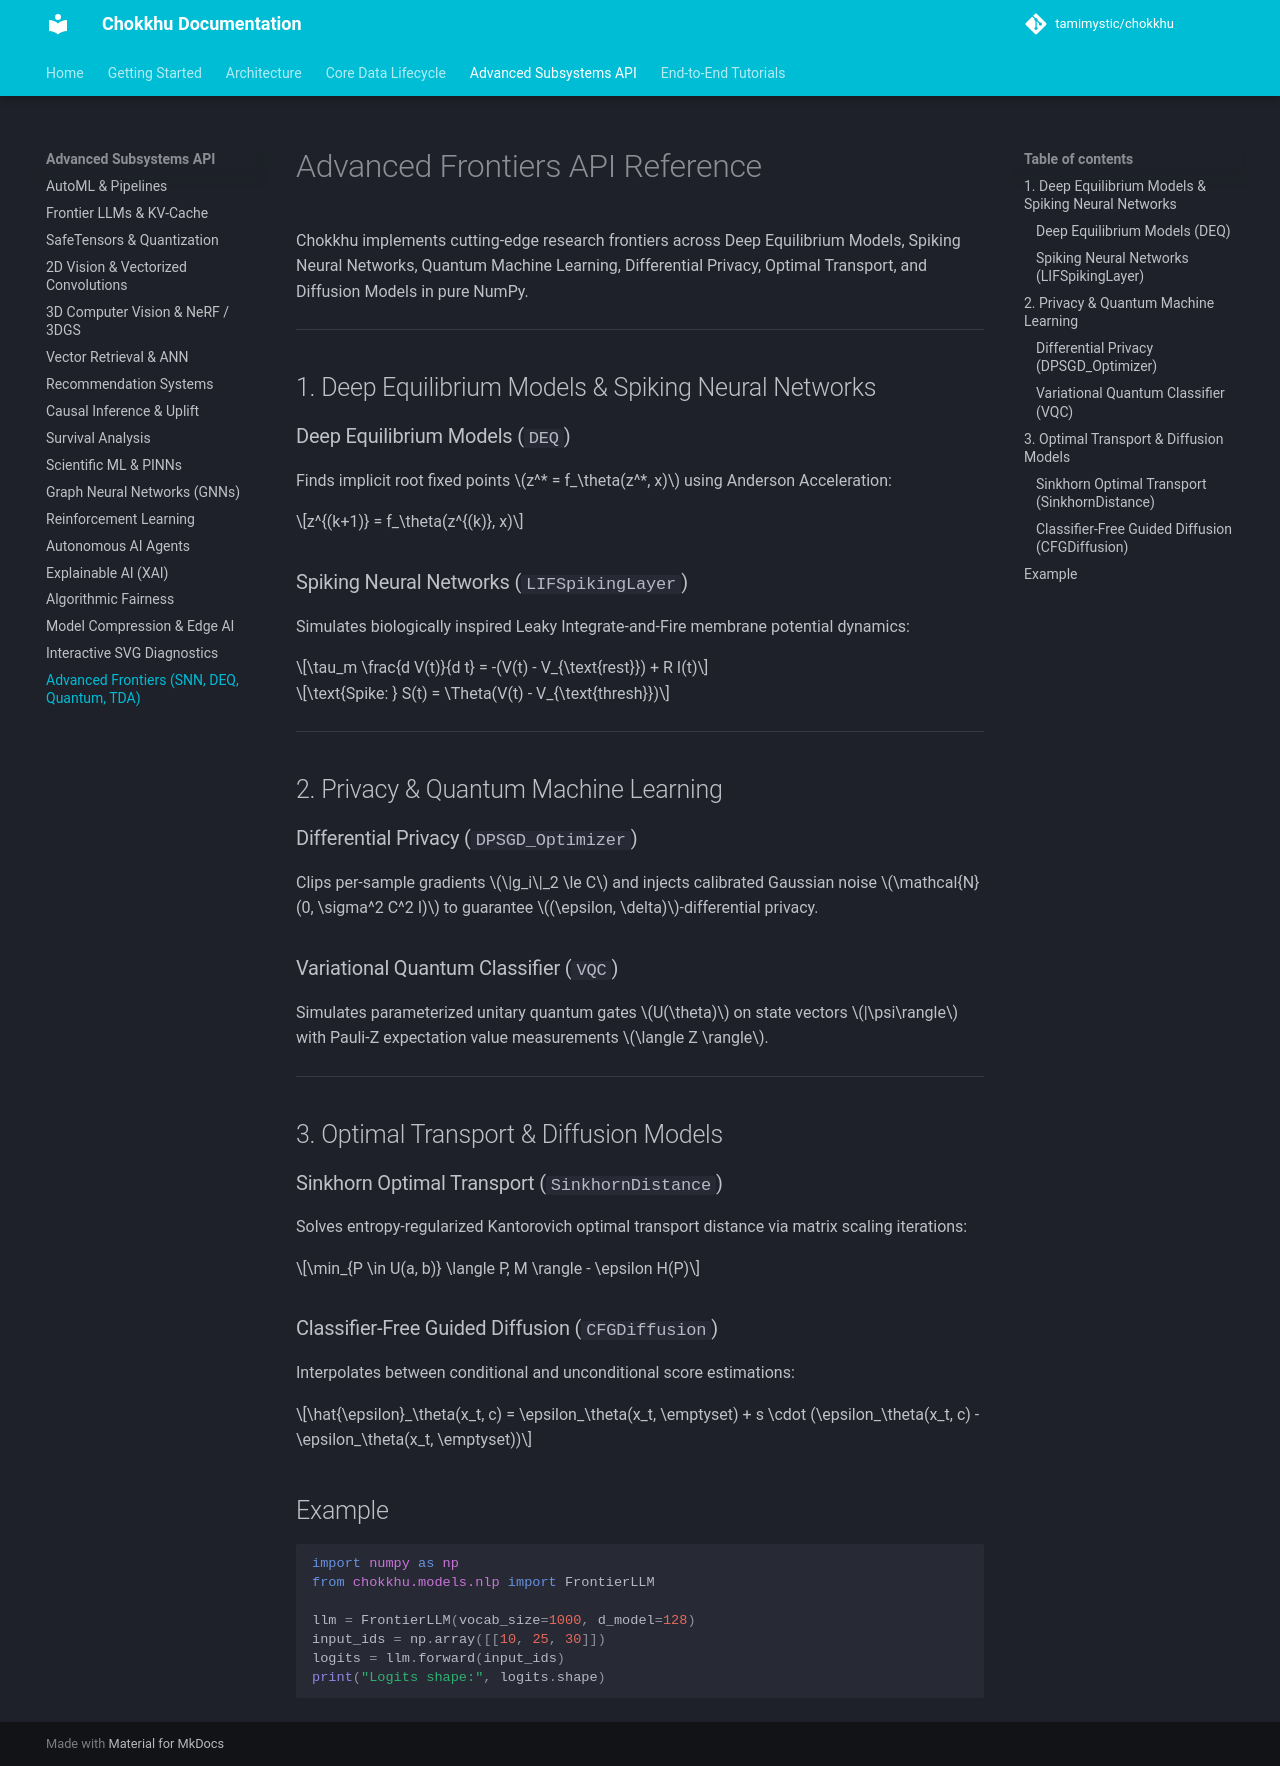

repository: tamimystic/chokkhu · page: api/frontiers/index.html · generator: mkdocs

# Advanced Frontiers API Reference

Chokkhu implements cutting-edge research frontiers across Deep Equilibrium Models, Spiking Neural Networks, Quantum Machine Learning, Differential Privacy, Optimal Transport, and Diffusion Models in pure NumPy.

---

## 1. Deep Equilibrium Models & Spiking Neural Networks

### Deep Equilibrium Models (`DEQ`)
Finds implicit root fixed points $z^* = f_\theta(z^*, x)$ using Anderson Acceleration:

$$z^{(k+1)} = f_\theta(z^{(k)}, x)$$

### Spiking Neural Networks (`LIFSpikingLayer`)
Simulates biologically inspired Leaky Integrate-and-Fire membrane potential dynamics:

$$\tau_m \frac{d V(t)}{d t} = -(V(t) - V_{\text{rest}}) + R I(t)$$

$$\text{Spike: } S(t) = \Theta(V(t) - V_{\text{thresh}})$$

---

## 2. Privacy & Quantum Machine Learning

### Differential Privacy (`DPSGD_Optimizer`)
Clips per-sample gradients $\|g_i\|_2 \le C$ and injects calibrated Gaussian noise $\mathcal{N}(0, \sigma^2 C^2 I)$ to guarantee $(\epsilon, \delta)$-differential privacy.

### Variational Quantum Classifier (`VQC`)
Simulates parameterized unitary quantum gates $U(\theta)$ on state vectors $|\psi\rangle$ with Pauli-Z expectation value measurements $\langle Z \rangle$.

---

## 3. Optimal Transport & Diffusion Models

### Sinkhorn Optimal Transport (`SinkhornDistance`)
Solves entropy-regularized Kantorovich optimal transport distance via matrix scaling iterations:

$$\min_{P \in U(a, b)} \langle P, M \rangle - \epsilon H(P)$$

### Classifier-Free Guided Diffusion (`CFGDiffusion`)
Interpolates between conditional and unconditional score estimations:

$$\hat{\epsilon}_\theta(x_t, c) = \epsilon_\theta(x_t, \emptyset) + s \cdot (\epsilon_\theta(x_t, c) - \epsilon_\theta(x_t, \emptyset))$$

## Example

```python
import numpy as np
from chokkhu.models.nlp import FrontierLLM

llm = FrontierLLM(vocab_size=1000, d_model=128)
input_ids = np.array([[10, 25, 30]])
logits = llm.forward(input_ids)
print("Logits shape:", logits.shape)
```
